Image classification data set "images" (zaid-gul/ECG_Classification on GitHub). Class labels (3): ARR, CHF, NSR.

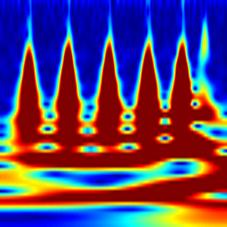
Label: ARR

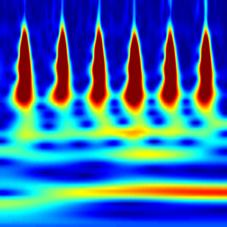
Label: NSR

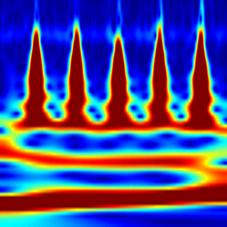
Label: ARR

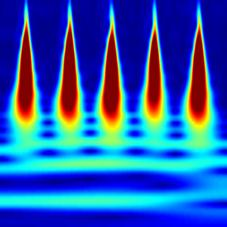
Label: NSR

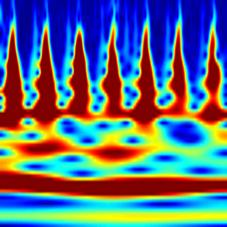
Label: CHF

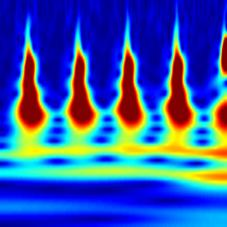
Label: CHF
